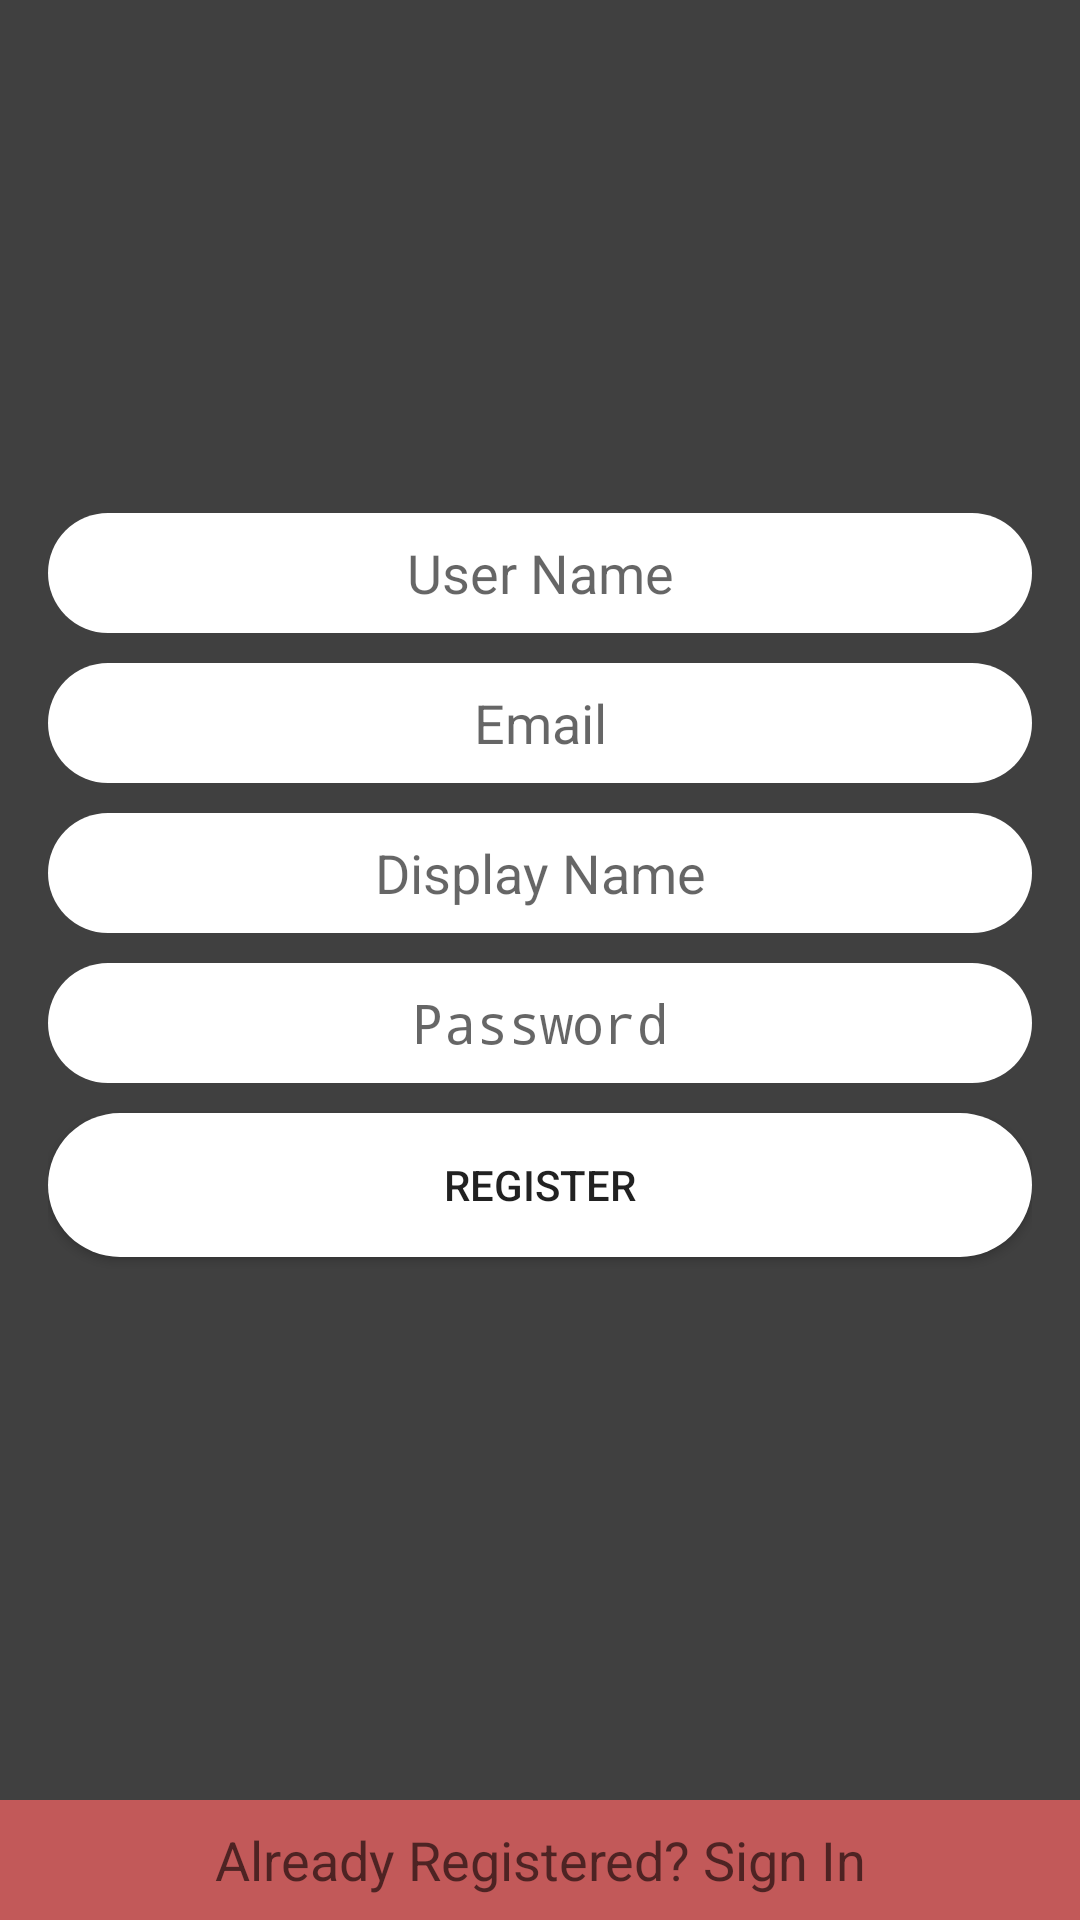

Write the Android layout XML for this screen, with the resource values it uses.
<!-- AndroidManifest.xml: application theme AppTheme -->
<!-- res/layout/activity_registration.xml -->
<?xml version="1.0" encoding="utf-8"?>
<LinearLayout xmlns:android="http://schemas.android.com/apk/res/android"
    xmlns:tools="http://schemas.android.com/tools"
    android:layout_width="match_parent"
    android:layout_height="match_parent"
    android:focusable="true"
    android:focusableInTouchMode="true"
    android:orientation="vertical">

    <ScrollView
        android:layout_width="match_parent"
        android:layout_height="0dp"
        android:layout_weight="1"
        android:background="@color/register_page"
        android:fillViewport="true"
        android:scrollbars="vertical"
        tools:context="com.codingmechanic.loginpage.RegisterActivity">

        <RelativeLayout
            android:layout_width="match_parent"
            android:layout_height="wrap_content">

            <LinearLayout
                android:layout_width="match_parent"
                android:layout_height="match_parent"
                android:gravity="center_vertical"
                android:orientation="vertical"
                android:paddingBottom="@dimen/activity_vertical_margin"
                android:paddingLeft="@dimen/activity_horizontal_margin"
                android:paddingRight="@dimen/activity_horizontal_margin"
                android:paddingTop="@dimen/activity_vertical_margin">

                <EditText
                    android:id="@+id/txtUserNameRegister"
                    android:layout_width="match_parent"
                    android:layout_height="40dp"
                    android:layout_marginBottom="10dp"
                    android:background="@drawable/rounded_edittext"
                    android:ems="10"
                    android:hint="@string/user_name"
                    android:inputType="textPersonName"
                    android:textAlignment="center"
                    tools:targetApi="jelly_bean_mr1" />

                <EditText
                    android:id="@+id/txtEmailRegister"
                    android:layout_width="match_parent"
                    android:layout_height="40dp"
                    android:layout_marginBottom="10dp"
                    android:background="@drawable/rounded_edittext"
                    android:ems="10"
                    android:hint="@string/email"
                    android:inputType="textEmailAddress"
                    android:textAlignment="center"
                    tools:targetApi="jelly_bean_mr1" />

                <EditText
                    android:id="@+id/txtDisplayNameRegister"
                    android:layout_width="match_parent"
                    android:layout_height="40dp"
                    android:layout_marginBottom="10dp"
                    android:background="@drawable/rounded_edittext"
                    android:ems="10"
                    android:hint="@string/display_name"
                    android:textAlignment="center"
                    tools:targetApi="jelly_bean_mr1" />

                <EditText
                    android:id="@+id/txtPasswordRegister"
                    android:layout_width="match_parent"
                    android:layout_height="40dp"
                    android:layout_marginBottom="10dp"
                    android:background="@drawable/rounded_edittext"
                    android:ems="10"
                    android:hint="@string/password"
                    android:inputType="textPassword"
                    android:textAlignment="center"
                    tools:targetApi="jelly_bean_mr1" />


                <Button
                    android:id="@+id/btnRegister"
                    android:layout_width="match_parent"
                    android:layout_height="wrap_content"
                    android:layout_marginBottom="10dp"
                    android:background="@drawable/rounded_button"
                    android:text="@string/register"
                    android:textAlignment="center"
                    tools:targetApi="jelly_bean_mr1" />

            </LinearLayout>


        </RelativeLayout>

    </ScrollView>

    <TextView
        android:id="@+id/txtSigninNow"
        android:layout_width="match_parent"
        android:layout_height="40dp"
        android:background="@color/colorPrimary"
        android:gravity="center"
        android:text="@string/already_registered_sign_in"
        android:textAppearance="?android:attr/textAppearanceMedium" />

</LinearLayout>
<!-- resources referenced by this layout -->
<resources>
  <color name="colorPrimary">#C25959</color>
  <color name="register_page">#404040</color>
  <dimen name="activity_horizontal_margin">16dp</dimen>
  <dimen name="activity_vertical_margin">16dp</dimen>
  <!-- drawable rounded_button (drawable) -->
  <?xml version="1.0" encoding="utf-8"?>
  <selector xmlns:android="http://schemas.android.com/apk/res/android">
      <item>
          <shape xmlns:android="http://schemas.android.com/apk/res/android" android:padding="10dp" android:shape="rectangle">
              <solid android:color="#FFFFFF" />
              <corners android:radius="25dp" />
          </shape>
      </item>
  </selector>
  <!-- drawable rounded_edittext (drawable) -->
  <?xml version="1.0" encoding="utf-8"?>
  <selector>
      <item>
          <shape xmlns:android="http://schemas.android.com/apk/res/android" android:padding="10dp" android:shape="rectangle">
              <solid android:color="#FFFFFF" />
              <corners android:radius="25dp" />
          </shape>
      </item>
  </selector>
  <string name="already_registered_sign_in">Already Registered? Sign In</string>
  <string name="display_name">Display Name</string>
  <string name="email">Email</string>
  <string name="password">Password</string>
  <string name="register">Register</string>
  <string name="user_name">User Name</string>
  <style name="AppTheme" parent="Theme.AppCompat.DayNight.DarkActionBar">
          
          <item name="colorPrimary">@color/colorPrimary</item>
          <item name="colorPrimaryDark">@color/colorPrimaryDark</item>
          <item name="colorAccent">@color/colorAccent</item>
      </style>
  <color name="colorPrimaryDark">#a40000</color>
  <color name="colorAccent">#C25959</color>
</resources>
